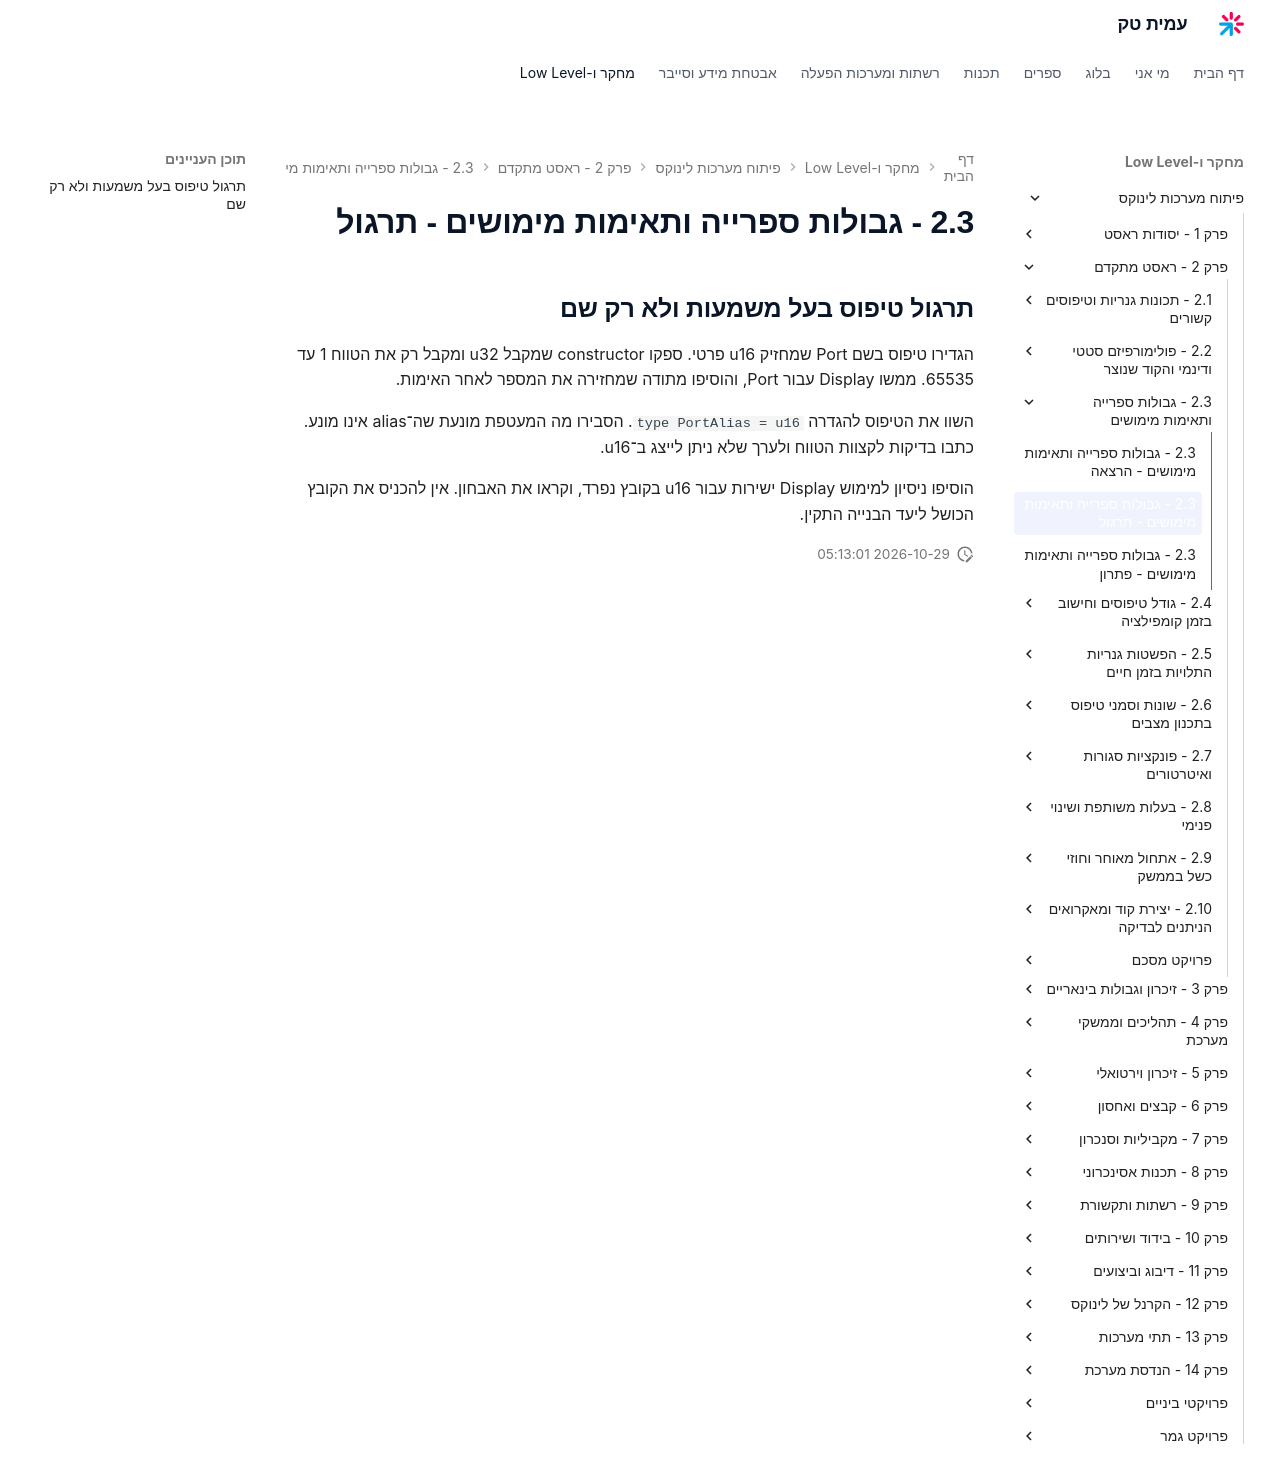

repository: AmitPinchasi/amittech · page: פיתוח-מערכות-לינוקס/2 - ראסט מתקדם/2.3 - גבולות ספרייה ותאימות מימושים/2.3 - גבולות ספרייה ותאימות מימושים - תרגול/index.html · generator: mkdocs

## תרגול טיפוס בעל משמעות ולא רק שם

הגדירו טיפוס בשם Port שמחזיק u16 פרטי. ספקו constructor שמקבל u32 ומקבל רק את הטווח 1 עד 65535. ממשו Display עבור Port, והוסיפו מתודה שמחזירה את המספר לאחר האימות.

השוו את הטיפוס להגדרה `type PortAlias = u16`. הסבירו מה המעטפת מונעת שה־alias אינו מונע. כתבו בדיקות לקצוות הטווח ולערך שלא ניתן לייצג ב־u16.

הוסיפו ניסיון למימוש Display ישירות עבור u16 בקובץ נפרד, וקראו את האבחון. אין להכניס את הקובץ הכושל ליעד הבנייה התקין.
